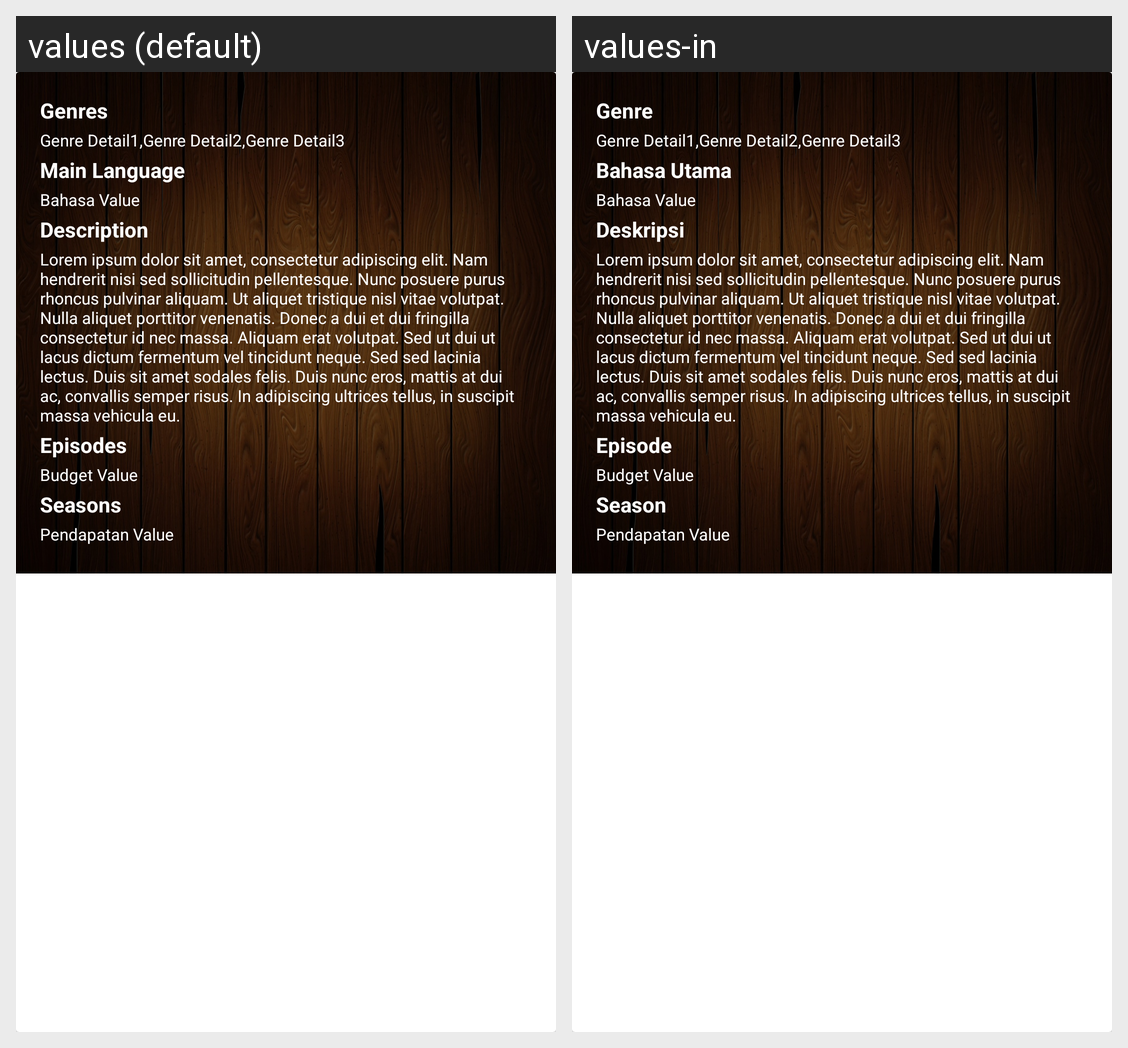

The same Android screen rendered under two of its app's locales, left to right. List the strings drawn on it with the default value and each locale's translation.
Android screen res/layout/layout_more_detail_tvshows.xml rendered under 2 locales, left to right: values (default), values-in. Device: Nexus 5 (rendered at 1080×1920; each locale shown at half size, 540×960, under a caption strip naming it); theme AppTheme.
Strings drawn on this screen, with the default value and each locale's value (text and hints the layout hard-codes, and strings that could not be matched under every locale, appear in the picture but are not listed):

genre_title
  values: Genres
  values-in: Genre

bahasa_utama_title
  values: Main Language
  values-in: Bahasa Utama

deskripsi_title
  values: Description
  values-in: Deskripsi

loren_ipsum_long
  values: Lorem ipsum dolor sit amet, consectetur adipiscing elit. Nam hendrerit nisi sed sollicitudin pellentesque. Nunc posuere purus rhoncus pulvinar aliquam. Ut aliquet tristique nisl vitae volutpat. Nulla aliquet porttitor venenatis. Donec a dui et dui fringilla consectetur id nec massa. Aliquam erat volutpat. Sed ut dui ut lacus dictum fermentum vel tincidunt neque. Sed sed lacinia lectus. Duis sit …[clipped]
  values-in: Lorem ipsum dolor sit amet, consectetur adipiscing elit. Nam hendrerit nisi sed sollicitudin pellentesque. Nunc posuere purus rhoncus pulvinar aliquam. Ut aliquet tristique nisl vitae volutpat. Nulla aliquet porttitor venenatis. Donec a dui et dui fringilla consectetur id nec massa. Aliquam erat volutpat. Sed ut dui ut lacus dictum fermentum vel tincidunt neque. Sed sed lacinia lectus. Duis sit …[clipped]

episode_title
  values: Episodes
  values-in: Episode

season_title
  values: Seasons
  values-in: Season
